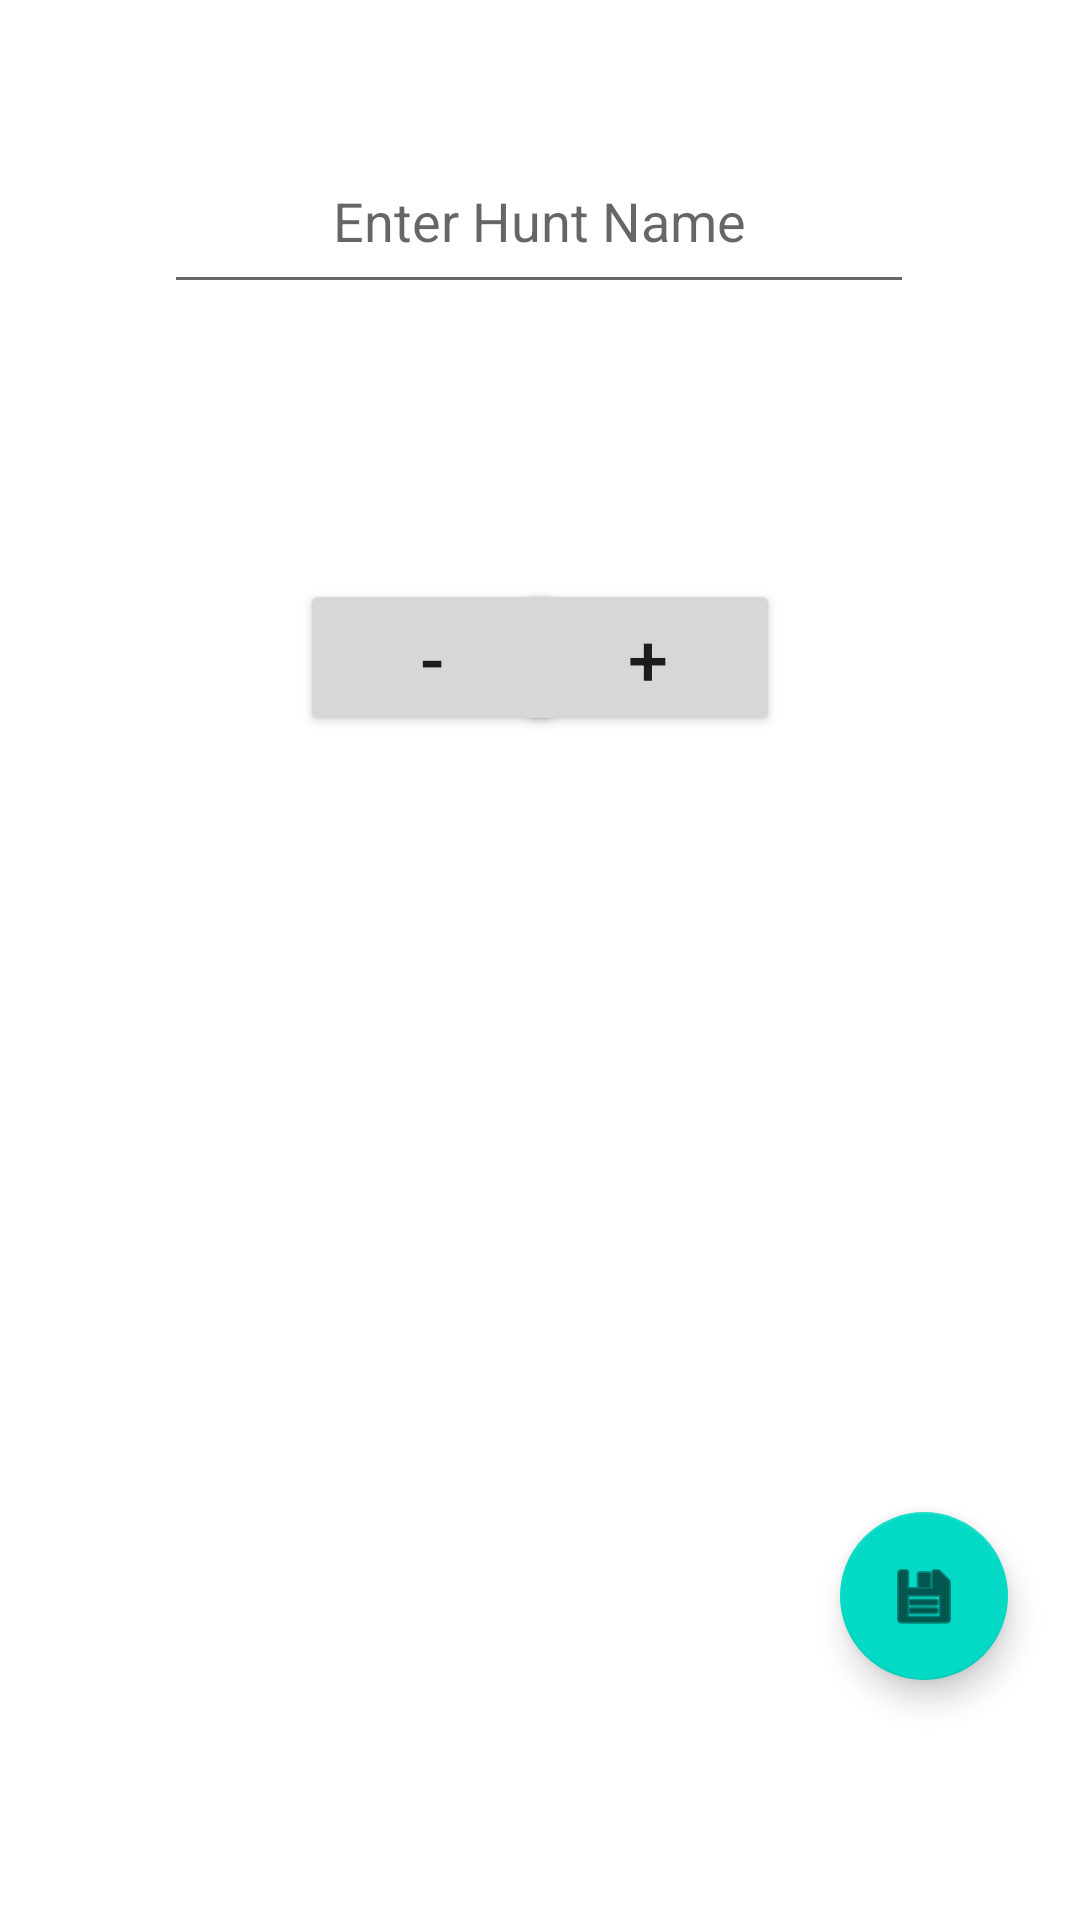

This screen was rendered from an Android layout file. Write that file and the resources it references.
<!-- AndroidManifest.xml: application theme Theme.Shiny_Counter -->
<!-- res/layout/fragment_hunt.xml -->
<?xml version="1.0" encoding="utf-8"?>
<androidx.constraintlayout.widget.ConstraintLayout xmlns:android="http://schemas.android.com/apk/res/android"
    xmlns:app="http://schemas.android.com/apk/res-auto"
    xmlns:tools="http://schemas.android.com/tools"
    android:layout_width="match_parent"
    android:layout_height="match_parent"
    tools:context=".ui.hunt.HuntFragment">

    <EditText
        android:id="@+id/hunt_name"
        android:layout_width="250dp"
        android:layout_height="50dp"
        android:ems="10"
        android:gravity="center_horizontal"
        android:hint="@string/txt_hunt_hint"
        android:inputType="text"
        app:layout_constraintBottom_toBottomOf="parent"
        app:layout_constraintEnd_toEndOf="parent"
        app:layout_constraintHorizontal_bias="0.497"
        app:layout_constraintStart_toStartOf="parent"
        app:layout_constraintTop_toTopOf="parent"
        app:layout_constraintVertical_bias="0.087" />

    <TextView
        android:id="@+id/counter_display"
        android:layout_width="103dp"
        android:layout_height="44dp"
        android:gravity="center"
        android:textSize="14sp"
        app:layout_constraintBottom_toBottomOf="parent"
        app:layout_constraintEnd_toEndOf="parent"
        app:layout_constraintStart_toStartOf="parent"
        app:layout_constraintTop_toBottomOf="@+id/hunt_name"
        app:layout_constraintVertical_bias="0.056" />

    <Button
        android:id="@+id/btn_counter_minus"
        android:layout_width="wrap_content"
        android:layout_height="wrap_content"
        android:layout_marginStart="100dp"
        android:layout_marginTop="20dp"
        android:text="@string/btn_minus"
        android:textSize="24sp"
        app:layout_constraintEnd_toStartOf="@+id/btn_counter_plus"
        app:layout_constraintHorizontal_bias="0.0"
        app:layout_constraintStart_toStartOf="parent"
        app:layout_constraintTop_toBottomOf="@+id/counter_display" />

    <Button
        android:id="@+id/btn_counter_plus"
        android:layout_width="wrap_content"
        android:layout_height="wrap_content"
        android:layout_marginTop="20dp"
        android:layout_marginEnd="100dp"
        android:text="@string/btn_plus"
        android:textSize="24sp"
        app:layout_constraintEnd_toEndOf="parent"
        app:layout_constraintTop_toBottomOf="@+id/counter_display" />

    <com.google.android.material.floatingactionbutton.FloatingActionButton
        android:id="@+id/FAB_save"
        android:layout_width="wrap_content"
        android:layout_height="wrap_content"
        android:layout_marginEnd="24dp"
        android:layout_marginBottom="80dp"
        android:clickable="true"
        android:contentDescription="@string/FAB_button_des"
        android:focusable="true"
        android:src="@android:drawable/ic_menu_save"
        app:layout_constraintBottom_toBottomOf="parent"
        app:layout_constraintEnd_toEndOf="parent" />

</androidx.constraintlayout.widget.ConstraintLayout>
<!-- resources referenced by this layout -->
<resources>
  <string name="FAB_button_des">Save Button</string>
  <string name="btn_minus">-</string>
  <string name="btn_plus">+</string>
  <string name="txt_hunt_hint">Enter Hunt Name</string>
  <style name="Theme.Shiny_Counter" parent="Theme.MaterialComponents.DayNight.DarkActionBar">
          
          <item name="colorPrimary">@color/purple_500</item>
          <item name="colorPrimaryVariant">@color/purple_700</item>
          <item name="colorOnPrimary">@color/white</item>
          
          <item name="colorSecondary">@color/teal_200</item>
          <item name="colorSecondaryVariant">@color/teal_700</item>
          <item name="colorOnSecondary">@color/black</item>
          
          <item name="android:statusBarColor">?attr/colorPrimaryVariant</item>
          
      </style>
  <!-- not gathered from this repository: default colours our renderer supplied (Android Studio template values) -->
  <color name="purple_500">#FF6200EE</color>
  <color name="purple_700">#FF3700B3</color>
  <color name="teal_200">#FF03DAC5</color>
  <color name="teal_700">#FF018786</color>
  <color name="black">#FF000000</color>
  <color name="white">#FFFFFFFF</color>
</resources>
